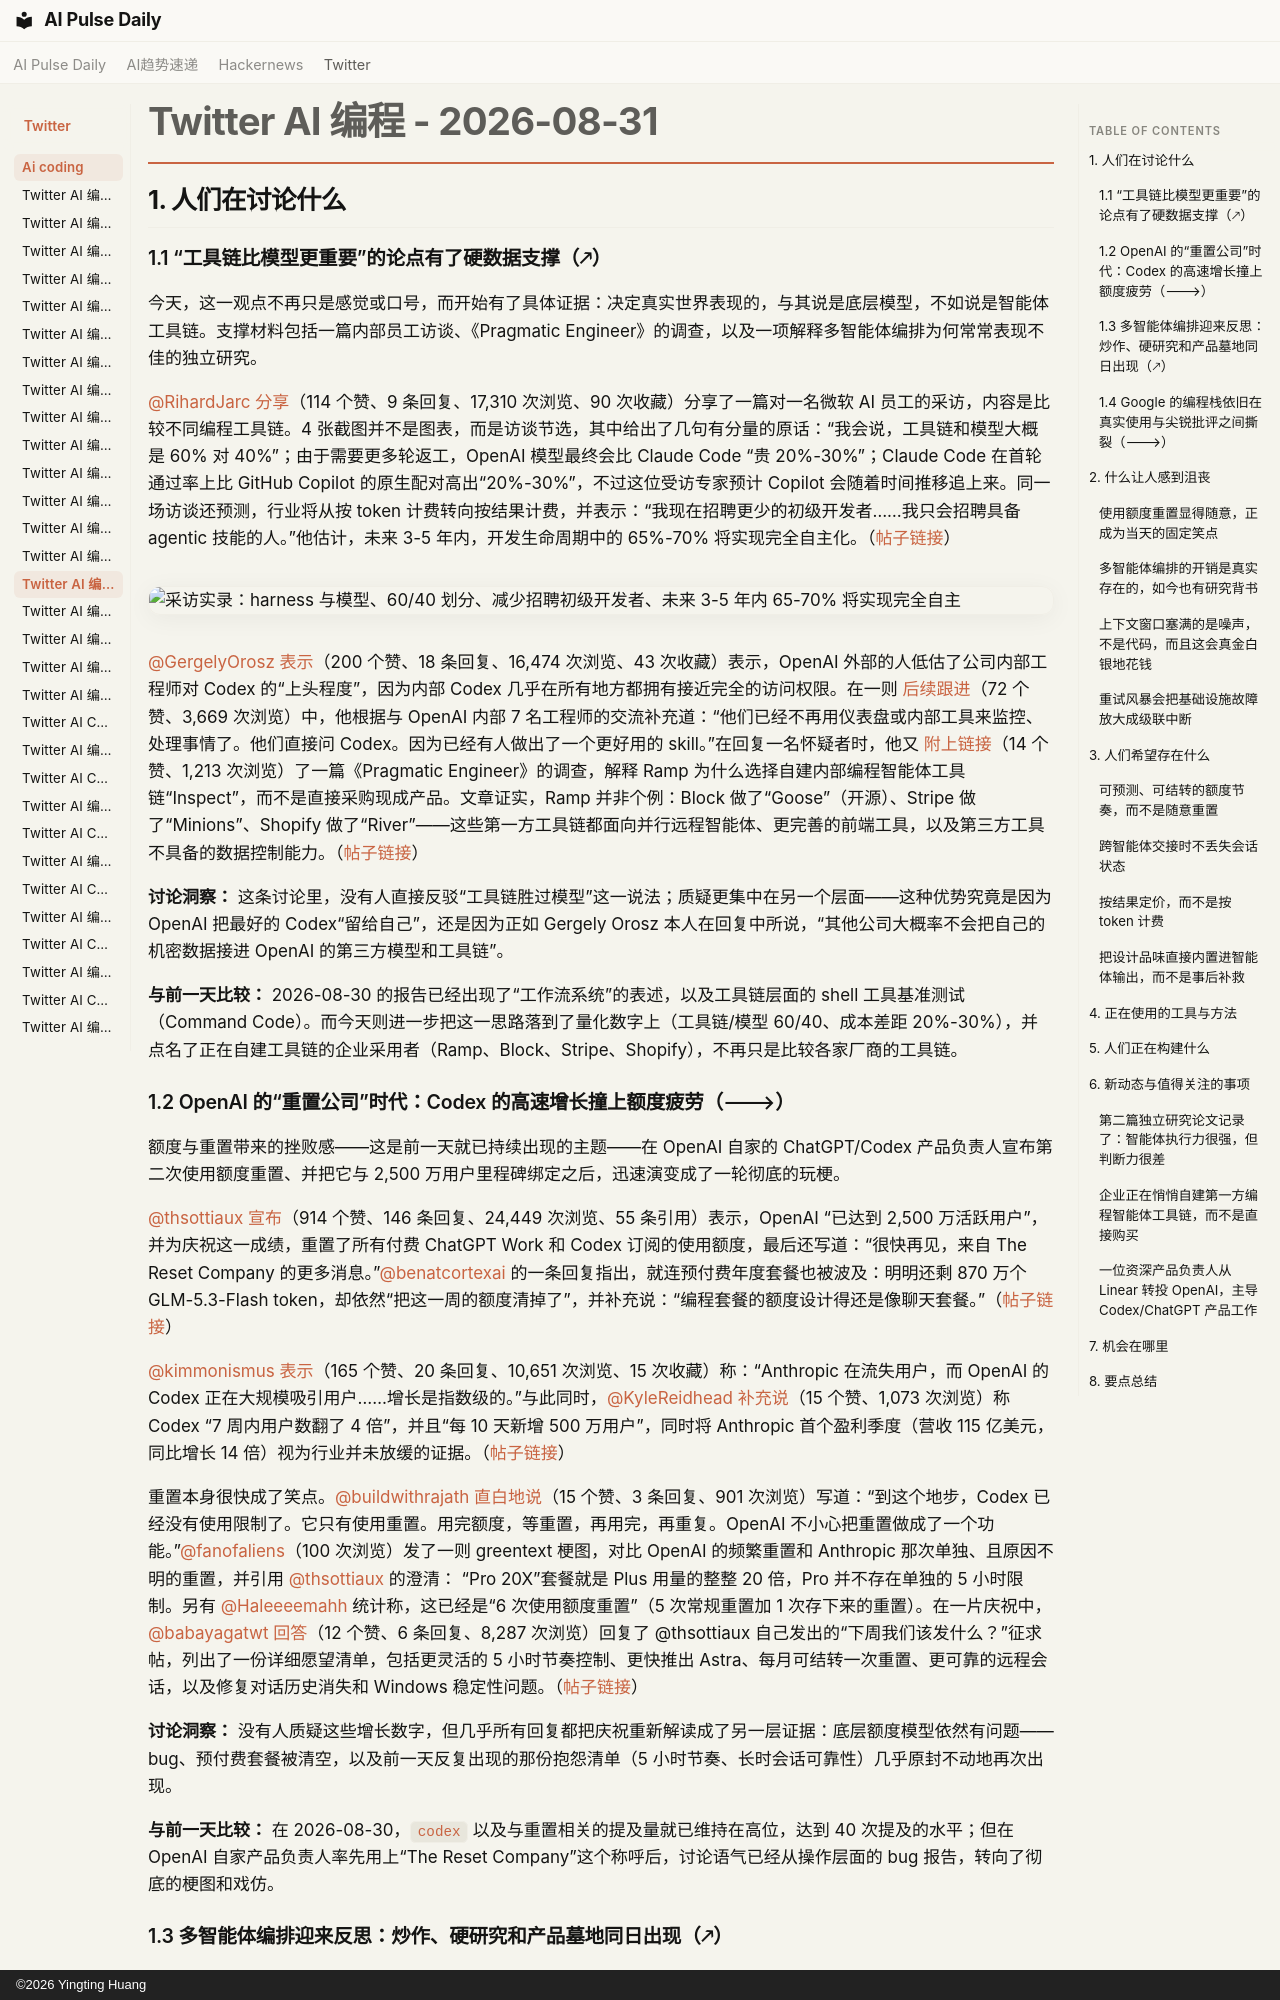

repository: vibewatch/vibewatch.github.io · page: twitter/ai-coding/2026-08-31.zh/index.html · generator: mkdocs · copyright: ©2026 Yingting Huang

# Twitter AI 编程 - 2026-08-31

## 1. 人们在讨论什么

### 1.1 “工具链比模型更重要”的论点有了硬数据支撑（🡕）

今天，这一观点不再只是感觉或口号，而开始有了具体证据：决定真实世界表现的，与其说是底层模型，不如说是智能体工具链。支撑材料包括一篇内部员工访谈、《Pragmatic Engineer》的调查，以及一项解释多智能体编排为何常常表现不佳的独立研究。

[@RihardJarc](https://x.com/RihardJarc) [分享](https://x.com/RihardJarc/status/2094424164241215655)（114 个赞、9 条回复、17,310 次浏览、90 次收藏）分享了一篇对一名微软 AI 员工的采访，内容是比较不同编程工具链。4 张截图并不是图表，而是访谈节选，其中给出了几句有分量的原话：“我会说，工具链和模型大概是 60% 对 40%”；由于需要更多轮返工，OpenAI 模型最终会比 Claude Code “贵 20%-30%”；Claude Code 在首轮通过率上比 GitHub Copilot 的原生配对高出“20%-30%”，不过这位受访专家预计 Copilot 会随着时间推移追上来。同一场访谈还预测，行业将从按 token 计费转向按结果计费，并表示：“我现在招聘更少的初级开发者……我只会招聘具备 agentic 技能的人。”他估计，未来 3-5 年内，开发生命周期中的 65%-70% 将实现完全自主化。（[帖子链接](https://x.com/RihardJarc/status/2094424164241215655)）

![采访实录：harness 与模型、60/40 划分、减少招聘初级开发者、未来 3-5 年内 65-70% 将实现完全自主](https://pbs.twimg.com/media/HRDjoqgXkAAgXpV.png)

[@GergelyOrosz](https://x.com/GergelyOrosz) [表示](https://x.com/GergelyOrosz/status/2094542273690153418)（200 个赞、18 条回复、16,474 次浏览、43 次收藏）表示，OpenAI 外部的人低估了公司内部工程师对 Codex 的“上头程度”，因为内部 Codex 几乎在所有地方都拥有接近完全的访问权限。在一则 [后续跟进](https://x.com/GergelyOrosz/status/2094542543190962421)（72 个赞、3,669 次浏览）中，他根据与 OpenAI 内部 7 名工程师的交流补充道：“他们已经不再用仪表盘或内部工具来监控、处理事情了。他们直接问 Codex。因为已经有人做出了一个更好用的 skill。”在回复一名怀疑者时，他又 [附上链接](https://x.com/GergelyOrosz/status/2094546800069775731)（14 个赞、1,213 次浏览）了一篇《Pragmatic Engineer》的调查，解释 Ramp 为什么选择自建内部编程智能体工具链“Inspect”，而不是直接采购现成产品。文章证实，Ramp 并非个例：Block 做了“Goose”（开源）、Stripe 做了“Minions”、Shopify 做了“River”——这些第一方工具链都面向并行远程智能体、更完善的前端工具，以及第三方工具不具备的数据控制能力。（[帖子链接](https://x.com/GergelyOrosz/status/2094546800069775731)）

**讨论洞察：** 这条讨论里，没有人直接反驳“工具链胜过模型”这一说法；质疑更集中在另一个层面——这种优势究竟是因为 OpenAI 把最好的 Codex“留给自己”，还是因为正如 Gergely Orosz 本人在回复中所说，“其他公司大概率不会把自己的机密数据接进 OpenAI 的第三方模型和工具链”。

**与前一天比较：** 2026-08-30 的报告已经出现了“工作流系统”的表述，以及工具链层面的 shell 工具基准测试（Command Code）。而今天则进一步把这一思路落到了量化数字上（工具链/模型 60/40、成本差距 20%-30%），并点名了正在自建工具链的企业采用者（Ramp、Block、Stripe、Shopify），不再只是比较各家厂商的工具链。

### 1.2 OpenAI 的“重置公司”时代：Codex 的高速增长撞上额度疲劳（🡒）

额度与重置带来的挫败感——这是前一天就已持续出现的主题——在 OpenAI 自家的 ChatGPT/Codex 产品负责人宣布第二次使用额度重置、并把它与 2,500 万用户里程碑绑定之后，迅速演变成了一轮彻底的玩梗。

[@thsottiaux](https://x.com/thsottiaux) [宣布](https://x.com/thsottiaux/status/2094252447271366730)（914 个赞、146 条回复、24,449 次浏览、55 条引用）表示，OpenAI “已达到 2,500 万活跃用户”，并为庆祝这一成绩，重置了所有付费 ChatGPT Work 和 Codex 订阅的使用额度，最后还写道：“很快再见，来自 The Reset Company 的更多消息。”[@benatcortexai](https://x.com/benatcortexai) 的一条回复指出，就连预付费年度套餐也被波及：明明还剩 870 万个 GLM-5.3-Flash token，却依然“把这一周的额度清掉了”，并补充说：“编程套餐的额度设计得还是像聊天套餐。”（[帖子链接](https://x.com/thsottiaux/status/2094252447271366730)）

[@kimmonismus](https://x.com/kimmonismus) [表示](https://x.com/kimmonismus/status/2094544630779940868)（165 个赞、20 条回复、10,651 次浏览、15 次收藏）称：“Anthropic 在流失用户，而 OpenAI 的 Codex 正在大规模吸引用户……增长是指数级的。”与此同时，[@KyleReidhead](https://x.com/KyleReidhead) [补充说](https://x.com/KyleReidhead/status/2094427718368788895)（15 个赞、1,073 次浏览）称 Codex “7 周内用户数翻了 4 倍”，并且“每 10 天新增 500 万用户”，同时将 Anthropic 首个盈利季度（营收 115 亿美元，同比增长 14 倍）视为行业并未放缓的证据。（[帖子链接](https://x.com/KyleReidhead/status/2094427718368788895)）

重置本身很快成了笑点。[@buildwithrajath](https://x.com/buildwithrajath) [直白地说](https://x.com/buildwithrajath/status/2094281481040589067)（15 个赞、3 条回复、901 次浏览）写道：“到这个地步，Codex 已经没有使用限制了。它只有使用重置。用完额度，等重置，再用完，再重复。OpenAI 不小心把重置做成了一个功能。”[@fanofaliens](https://x.com/fanofaliens/status/2094337150108213323)（100 次浏览）发了一则 greentext 梗图，对比 OpenAI 的频繁重置和 Anthropic 那次单独、且原因不明的重置，并引用 [@thsottiaux](https://x.com/thsottiaux/status/2094254532020818191) 的澄清： “Pro 20X”套餐就是 Plus 用量的整整 20 倍，Pro 并不存在单独的 5 小时限制。另有 [@Haleeeemahh](https://x.com/Haleeeemahh/status/2094424295199952997) 统计称，这已经是“6 次使用额度重置”（5 次常规重置加 1 次存下来的重置）。在一片庆祝中，[@babayagatwt](https://x.com/babayagatwt) [回答](https://x.com/babayagatwt/status/2094298785363181568)（12 个赞、6 条回复、8,287 次浏览）回复了 @thsottiaux 自己发出的“下周我们该发什么？”征求帖，列出了一份详细愿望清单，包括更灵活的 5 小时节奏控制、更快推出 Astra、每月可结转一次重置、更可靠的远程会话，以及修复对话历史消失和 Windows 稳定性问题。（[帖子链接](https://x.com/babayagatwt/status/2094298785363181568)）

**讨论洞察：** 没有人质疑这些增长数字，但几乎所有回复都把庆祝重新解读成了另一层证据：底层额度模型依然有问题——bug、预付费套餐被清空，以及前一天反复出现的那份抱怨清单（5 小时节奏、长时会话可靠性）几乎原封不动地再次出现。

**与前一天比较：** 在 2026-08-30，`codex` 以及与重置相关的提及量就已维持在高位，达到 40 次提及的水平；但在 OpenAI 自家产品负责人率先用上“The Reset Company”这个称呼后，讨论语气已经从操作层面的 bug 报告，转向了彻底的梗图和戏仿。
